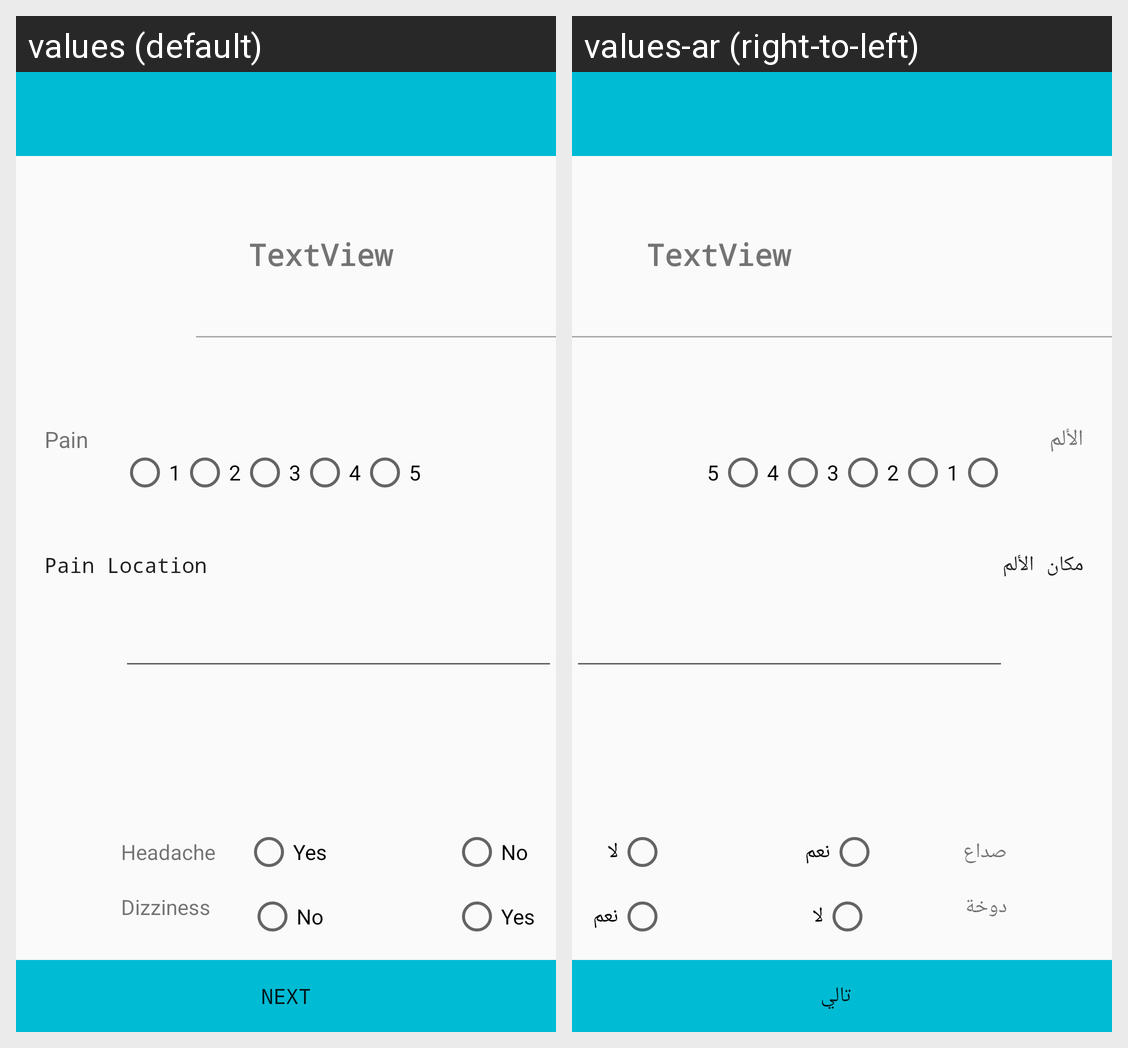

Translations of the strings shown on this Android screen, per locale in the grid:
Android screen res/layout/activity_send_report.xml rendered under 2 locales, left to right: values (default), values-ar (right-to-left). Device: Nexus 5 (rendered at 1080×1920; each locale shown at half size, 540×960, under a caption strip naming it); theme AppTheme.
Strings drawn on this screen, with the default value and each locale's value (text and hints the layout hard-codes, and strings that could not be matched under every locale, appear in the picture but are not listed):

SendReport_PainLocation
  values: Pain Location
  values-ar: مكان الألم

Reg1_Btn
  values: Next
  values-ar:  تالي

SendReport_Pain
  values: Pain
  values-ar: الألم

SendReport_Headache
  values: Headache
  values-ar: صداع

SendReport_Yes
  values: Yes
  values-ar: نعم

SendReport_Dizziness
  values: Dizziness
  values-ar: دوخة

SendReport_No
  values: No
  values-ar: لا
